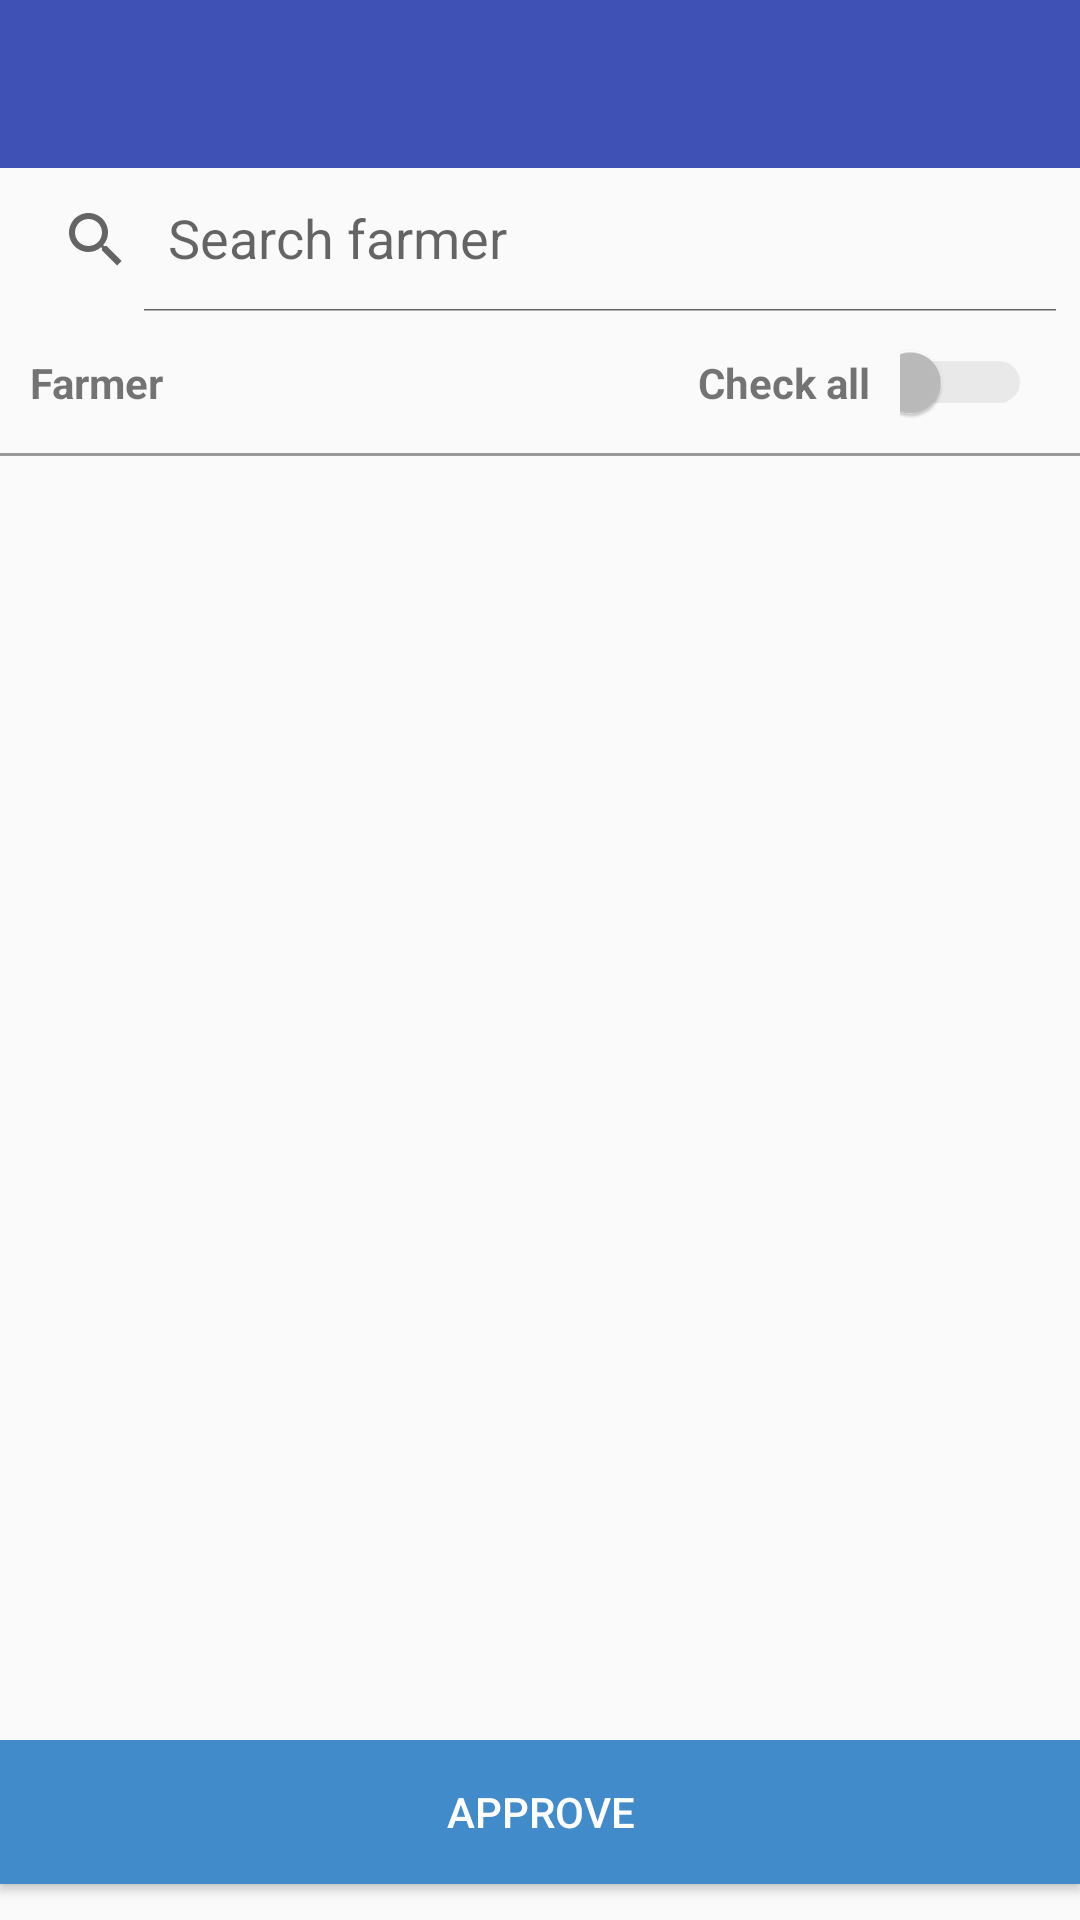

This screen was rendered from an Android layout file. Write that file and the resources it references.
<!-- AndroidManifest.xml: activity theme AppTheme -->
<!-- res/layout/activity_approve_list.xml -->
<?xml version="1.0" encoding="utf-8"?>
<LinearLayout xmlns:android="http://schemas.android.com/apk/res/android"
    android:orientation="vertical"
    xmlns:app="http://schemas.android.com/apk/res-auto"
    xmlns:tools="http://schemas.android.com/tools"
    android:layout_width="match_parent"
    android:layout_height="match_parent"
    tools:context=".ApproveListActivity">


    <android.support.design.widget.AppBarLayout
        android:layout_width="match_parent"
        android:layout_height="wrap_content"
        android:theme="@style/AppTheme.AppBarOverlay">

        <android.support.v7.widget.Toolbar
            android:id="@+id/toolbar"
            android:layout_width="match_parent"
            android:layout_height="?attr/actionBarSize"
            android:background="?attr/colorPrimary"
            app:popupTheme="@style/AppTheme.PopupOverlay" />

    </android.support.design.widget.AppBarLayout>


    <LinearLayout
        android:layout_weight="1"
        android:orientation="vertical"
        android:layout_width="match_parent"
        android:layout_height="match_parent">


        <android.support.v7.widget.SearchView
            android:id="@+id/sv"
            app:queryHint="Search farmer"
            app:defaultQueryHint="Search farmer"
            app:iconifiedByDefault="false"
            android:layout_width="match_parent"
            android:layout_height="wrap_content">

        </android.support.v7.widget.SearchView>
        <LinearLayout

            android:layout_marginRight="6dp"
            android:orientation="vertical"
            android:layout_width="match_parent"
            android:layout_height="wrap_content">

            <LinearLayout
                android:padding="10dp"
                android:orientation="horizontal"
                android:layout_width="match_parent"
                android:layout_height="wrap_content">



                <LinearLayout
                    android:gravity="center_vertical"
                    android:orientation="horizontal"
                    android:layout_width="match_parent"
                    android:layout_height="match_parent">

                    <LinearLayout
                        android:layout_weight="1"
                        android:gravity="end"
                        android:orientation="horizontal"
                        android:layout_width="match_parent"
                        android:layout_height="wrap_content">


                        <TextView
                            android:textStyle="bold"
                            android:text="Farmer"
                            android:id="@+id/tv_farmer"
                            android:layout_width="match_parent"
                            android:layout_height="wrap_content" />


                    </LinearLayout>


                    <LinearLayout
                        android:layout_weight="2"
                        android:gravity="end"
                        android:orientation="horizontal"
                        android:layout_width="match_parent"
                        android:layout_height="wrap_content">

                        <TextView
                            android:textStyle="bold"
                            android:layout_marginRight="10dp"
                            android:text="Check all"
                            android:layout_width="wrap_content"
                            android:layout_height="wrap_content" />

                        <Switch
                            android:enabled="false"
                            android:id="@+id/cekAll"
                            android:layout_width="wrap_content"
                            android:layout_height="wrap_content" />


                    </LinearLayout>

                </LinearLayout>




            </LinearLayout>

        </LinearLayout>
        <View
            android:background="@color/input_login_hint"
            android:layout_width="match_parent"
            android:layout_height="1dp">

        </View>
        <ListView
            android:id="@+id/lv"
            android:layout_width="match_parent"
            android:layout_height="wrap_content">
        </ListView>

    </LinearLayout>

    <LinearLayout
        android:layout_weight="5"
        android:orientation="vertical"
        android:layout_width="match_parent"
        android:layout_height="match_parent">


        <Button
            android:textColor="@color/white"
            android:background="@color/bg_main"
            android:id="@+id/btnApprove"
            android:text="Approve"
            android:layout_width="match_parent"
            android:layout_height="wrap_content" />

    </LinearLayout>


</LinearLayout>
<!-- resources referenced by this layout -->
<resources>
  <color name="bg_main">#428bca</color>
  <color name="input_login_hint">#999999</color>
  <color name="white">#ffffff</color>
  <style name="AppTheme.AppBarOverlay" parent="ThemeOverlay.AppCompat.Dark.ActionBar" />
  <style name="AppTheme.PopupOverlay" parent="ThemeOverlay.AppCompat.Light" />
  <style name="AppTheme" parent="Theme.AppCompat.Light.DarkActionBar">
          
          <item name="windowActionBar">false</item>
          <item name="windowNoTitle">true</item>
          <item name="colorPrimary">@color/colorPrimary</item>
          <item name="colorPrimaryDark">@color/colorPrimaryDark</item>
          <item name="colorAccent">@color/colorAccent</item>
      </style>
  <color name="colorPrimary">#3f51b5</color>
  <color name="colorPrimaryDark">#303F9F</color>
  <color name="colorAccent">#FF4081</color>
</resources>
